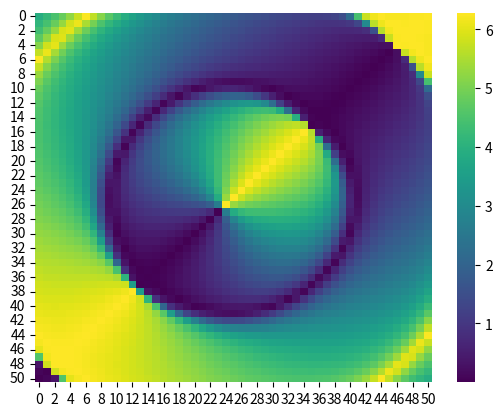

Source code (Python):
import numpy as np
import matplotlib.pyplot as plt 
import cmath 
import math
import functools
from scipy.linalg import expm
import seaborn as sns
import pandas as pd 
from mpl_toolkits.mplot3d import Axes3D 

#parameters
T = 20
M = 50
J11_list = np.linspace(-(18*np.pi/4)/(np.sqrt(2)),(18*np.pi/4)/(np.sqrt(2)),M+1)
J12_list = np.linspace((18*np.pi/4)/(np.sqrt(2)),-(18*np.pi/4)/(np.sqrt(2)),M+1)
xlist = np.linspace(-7,7,M)
ylist = np.linspace(7,-7,M)
J2 = (3*np.pi/4)/(np.sqrt(2))
d = 4
nx = 1
ny = 1
Nx = 30
Ny = 30
kx_array = np.linspace(-np.pi,np.pi,Nx+1)
ky_array = np.linspace(-np.pi,np.pi,Ny+1)
# print(ky_array)
t_array = np.linspace(0.1,T-0.1,M+1)
gap = np.pi
lx = len(kx_array)
ly = len(ky_array)
lt = len(t_array)
theta_array = np.linspace(np.pi/2,np.pi/2,1)

#pauli matrix
s0 = np.matrix([[1,0],[0,1]])
s1 = np.matrix([[0,1],[1,0]])
s2 = np.matrix([[0,-1j],[1j,0]])
s3 = np.matrix([[1,0],[0,-1]])

#generalized logarithm
def llog(z, theta):
    modulus = np.abs(z)
    argument = np.angle(z)
    if theta-2*np.pi <= argument < theta:
        argument = argument
    else:
        argument = theta-2*np.pi+np.mod(argument-theta, 2*np.pi)
    return np.log(modulus) + 1j*argument

#states-sorting function
def ssort(x,y):
    e = -1j*np.log(x)
    x_sort_idx = np.argsort(e)[::-1]
    e = np.sort(e)[::-1]
    xx = [0 for index in range(len(x))]
    for i in range(len(x)):
        xx[i] = np.exp(1j*e[i])
    y = y[:,x_sort_idx]
    x = xx
    return x,y

def SSort(x,y):
    e = []
    for X in x:
        E = 1j*llog(X,0)
        e.append(E)
    x_sort_idx = np.argsort(e)[::1]
    e = np.sort(e)[::1]
    y = y[:,x_sort_idx]
    x = e
    return x,y

#phase-fixing function
def fix(x,d):
    Phase = np.zeros(shape=(d,d),dtype=complex)
    for j in range(d):
        Phase[j,j] = np.exp(-1j*cmath.phase(x[0,j]))
    x = np.dot(x,Phase)
    return x

#anomalous periodic operator
def U(J11,J12,kx,ky,t):
    #Hamiltonians
    H1 = (2/T)*(J11*np.kron(s1,s0)-J12*np.kron(s2,s2))+(0.0001)*(np.kron(s3,s0)+0.5*np.kron(s3,s3))
    H2 = (2/T)*(J2*(np.cos(nx*kx))*np.kron(s1,s0)-J2*(np.sin(nx*kx))*np.kron(s2,s3)
    -J2*(np.cos(ny*ky))*np.kron(s2,s2)-J2*(np.sin(ny*ky))*np.kron(s2,s1))
    #Floquet operator
    UF = np.dot(expm(-1j*H1*(T/4)),np.dot(expm(-1j*H2*(T/2)),expm(-1j*H1*(T/4))))
    #sort by quasienergies
    eval,evec = np.linalg.eig(UF)
    evec = fix(evec,d)
    eval,evec = ssort(eval,evec)
    #fix phase

    #evolution operator
    r = int(t//T)

    if 0 <= t%T < T/4:
        U1 = np.dot(expm(-1j*H1*(t%T)),np.linalg.matrix_power(UF,r))
    if T/4 <= t%T < 3*T/4:
        U1 = np.dot(expm(-1j*H2*(t%T-T/4)),np.dot(expm(-1j*H1*(T/4)),np.linalg.matrix_power(UF,r)))
    if 3*T/4 <= t%T < T:
        U1 = np.dot(expm(-1j*H1*(t%T-3*T/4)),np.dot(expm(-1j*H2*(T/2)),np.dot(expm(-1j*H1*(T/4)),np.linalg.matrix_power(UF,r))))
    
    #anomalous periodic operator for two gaps
    if gap == 0:
        Eaval = []
        for i in range(len(eval)):
            Eaval.append(np.exp(-llog(eval[i],0)*(t/T)))
        Smatpi = np.diag(Eaval)
        U2 = np.dot(evec, np.dot(Smatpi, np.linalg.inv(evec)))
    if gap == np.pi:
        Eaval = []
        for i in range(len(eval)):
            Eaval.append(np.exp(-llog(eval[i],np.pi)*(t/T)))
        Smatpi = np.diag(Eaval)
        U2 = np.dot(evec, np.dot(Smatpi, np.linalg.inv(evec)))
    return np.dot(U1,U2)

def main():
    Gap = np.zeros((M+1,M+1))
    for i in range(len(J12_list)):
        J12 = J12_list[i]
        for j in range(len(J11_list)):
            J11 = J11_list[j] 
            eigenvalue, eigenvector = np.linalg.eig(U(J11,J12,np.pi,np.pi,T/2))
            quasienergy, eigenvector = SSort(eigenvalue,eigenvector)
            Gap[i,j] = np.abs(quasienergy[2]-quasienergy[1])
    # [redacted]
    # fmt='%.18e',delimiter='\t')
    sns.heatmap(Gap,cmap='viridis')
    plt.show() 

if __name__ == '__main__':
    main()